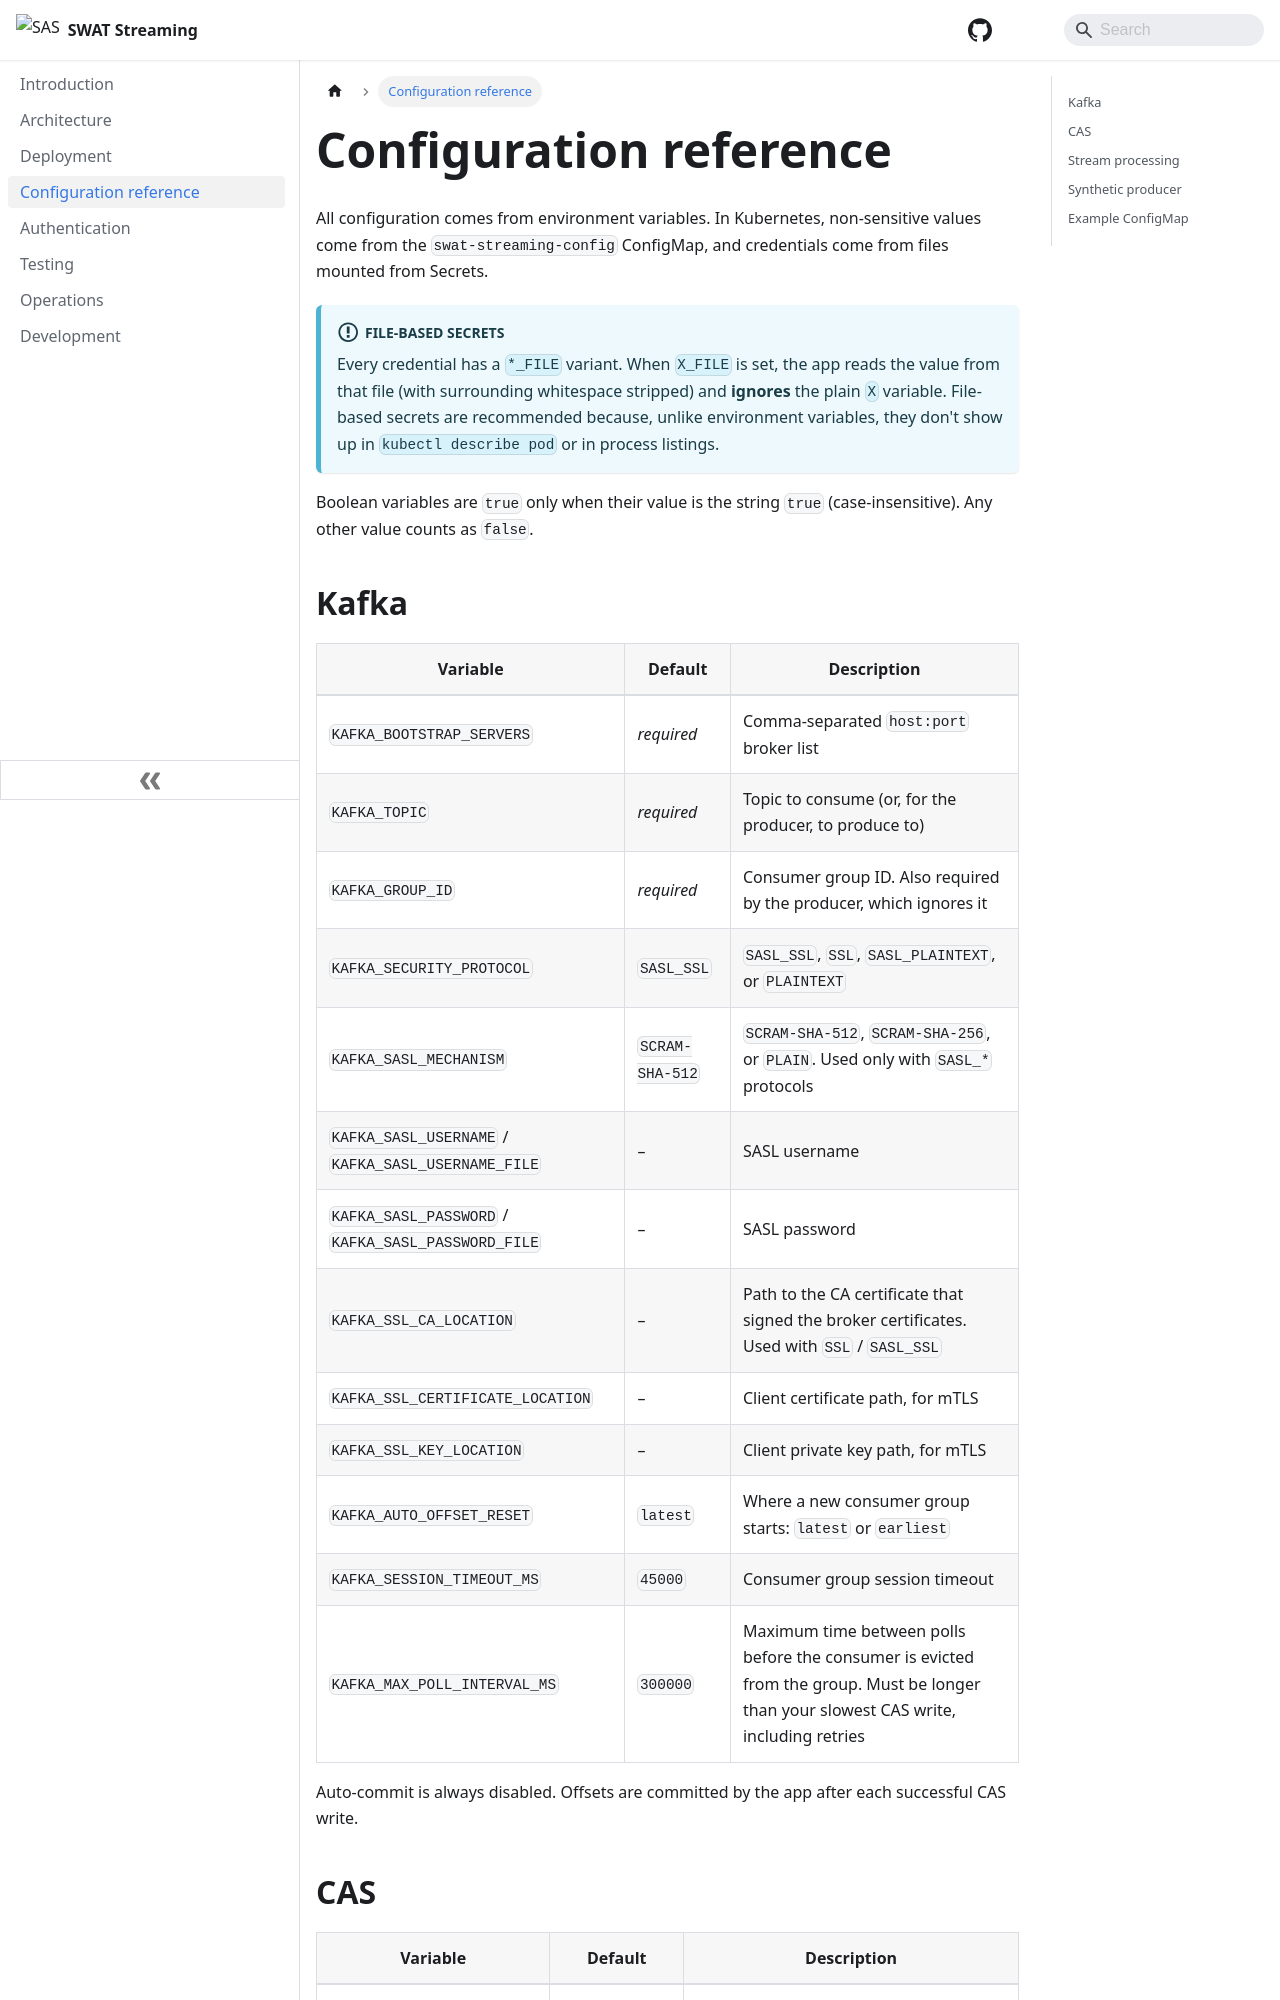

repository: sassoftware/swat-streaming · page: configuration/index.html · generator: docusaurus

---
sidebar_position: 4
title: Configuration reference
description: Every environment variable read by the swat-streaming consumer and the synthetic producer.
---

# Configuration reference

All configuration comes from environment variables. In Kubernetes, non-sensitive values come from the `swat-streaming-config` ConfigMap, and credentials come from files mounted from Secrets.

:::info File-based secrets
Every credential has a `*_FILE` variant. When `X_FILE` is set, the app reads the value from that file (with surrounding whitespace stripped) and **ignores** the plain `X` variable. File-based secrets are recommended because, unlike environment variables, they don't show up in `kubectl describe pod` or in process listings.
:::

Boolean variables are `true` only when their value is the string `true` (case-insensitive). Any other value counts as `false`.
